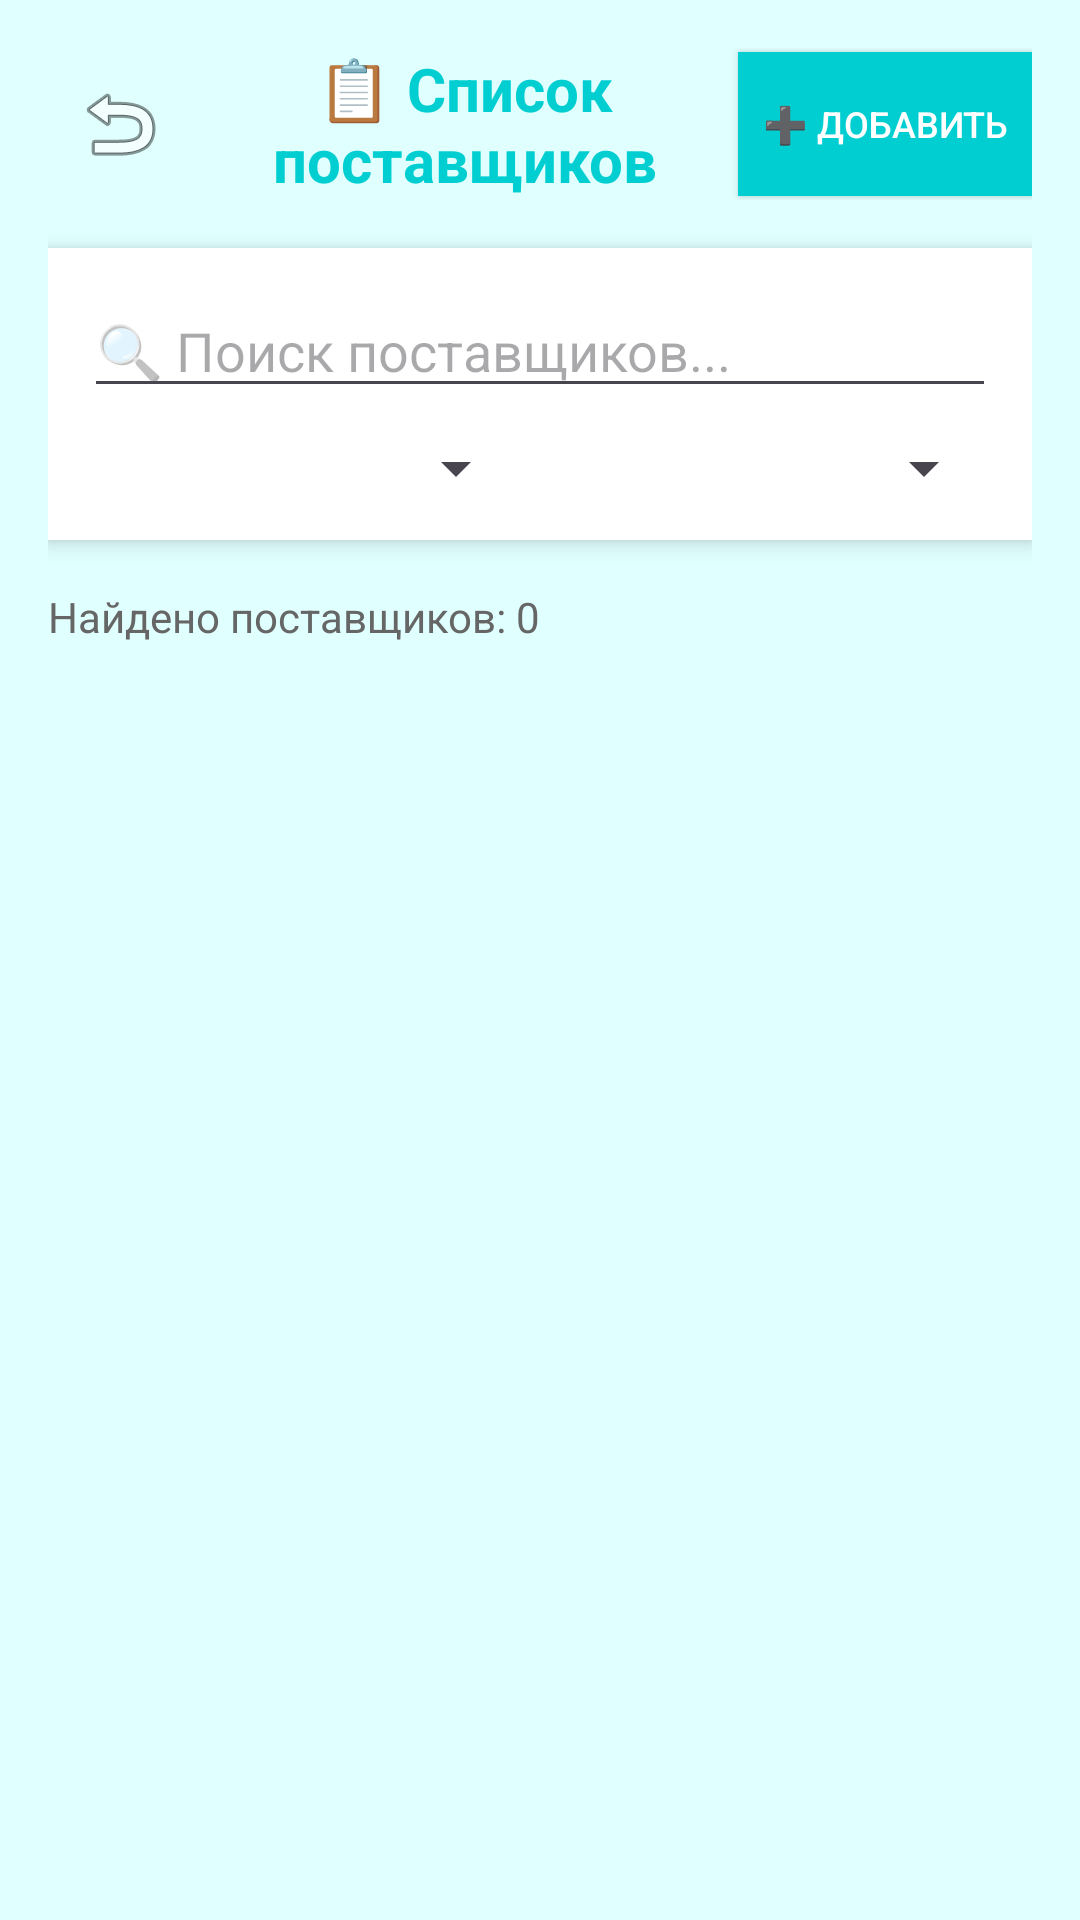

This screen was rendered from an Android layout file. Write that file and the resources it references.
<!-- AndroidManifest.xml: application theme Theme.CleanPlanetSimple -->
<!-- res/layout/activity_suppliers_list.xml -->
<?xml version="1.0" encoding="utf-8"?>
<LinearLayout xmlns:android="http://schemas.android.com/apk/res/android"
    android:layout_width="match_parent"
    android:layout_height="match_parent"
    android:orientation="vertical"
    android:background="#E0FFFF"
    android:padding="16dp">

    
    <LinearLayout
        android:layout_width="match_parent"
        android:layout_height="wrap_content"
        android:orientation="horizontal"
        android:gravity="center_vertical"
        android:layout_marginBottom="16dp">

        <ImageButton
            android:id="@+id/buttonBack"
            android:layout_width="48dp"
            android:layout_height="48dp"
            android:background="?attr/selectableItemBackgroundBorderless"
            android:src="@android:drawable/ic_menu_revert"
            android:contentDescription="Назад" />

        <TextView
            android:layout_width="0dp"
            android:layout_height="wrap_content"
            android:layout_weight="1"
            android:text="📋 Список поставщиков"
            android:textSize="20sp"
            android:textColor="#00CED1"
            android:textStyle="bold"
            android:gravity="center" />

        <Button
            android:id="@+id/buttonAddNew"
            android:layout_width="wrap_content"
            android:layout_height="wrap_content"
            android:text="➕ Добавить"
            android:background="#00CED1"
            android:textColor="#FFFFFF"
            android:textSize="12sp"
            android:padding="8dp" />

    </LinearLayout>

    
    <LinearLayout
        android:layout_width="match_parent"
        android:layout_height="wrap_content"
        android:orientation="vertical"
        android:background="#FFFFFF"
        android:padding="12dp"
        android:layout_marginBottom="16dp"
        android:elevation="4dp">

        <EditText
            android:id="@+id/editTextSearch"
            android:layout_width="match_parent"
            android:layout_height="wrap_content"
            android:hint="🔍 Поиск поставщиков..."
            android:imeOptions="actionSearch"
            android:singleLine="true"
            android:layout_marginBottom="8dp" />

        <LinearLayout
            android:layout_width="match_parent"
            android:layout_height="wrap_content"
            android:orientation="horizontal">

            <Spinner
                android:id="@+id/spinnerFilter"
                android:layout_width="0dp"
                android:layout_height="wrap_content"
                android:layout_weight="1"
                android:layout_marginEnd="8dp" />

            <Spinner
                android:id="@+id/spinnerSort"
                android:layout_width="0dp"
                android:layout_height="wrap_content"
                android:layout_weight="1" />

        </LinearLayout>

    </LinearLayout>

    
    <TextView
        android:id="@+id/textSuppliersCount"
        android:layout_width="match_parent"
        android:layout_height="wrap_content"
        android:text="Найдено поставщиков: 0"
        android:textSize="14sp"
        android:textColor="#666666"
        android:layout_marginBottom="8dp" />

    
    <androidx.recyclerview.widget.RecyclerView
        android:id="@+id/recyclerViewSuppliers"
        android:layout_width="match_parent"
        android:layout_height="0dp"
        android:layout_weight="1" />

</LinearLayout>
<!-- resources referenced by this layout -->
<resources>
  <style name="Theme.CleanPlanetSimple" parent="Base.Theme.CleanPlanetSimple" />
  <style name="Base.Theme.CleanPlanetSimple" parent="Theme.Material3.DayNight.NoActionBar">
          
          
      </style>
</resources>
